pico-8 play session: mixed d-pad (fixed 12-tick cycle), after a click and taps of 🅾, ❎, 🅾+❎, 🅾 in the second before t = 0

[t = 1 s] mixed d-pad (1.2s cycle ×~1): → ← ↑ ↓ + 🅾/❎ taps, ~1s
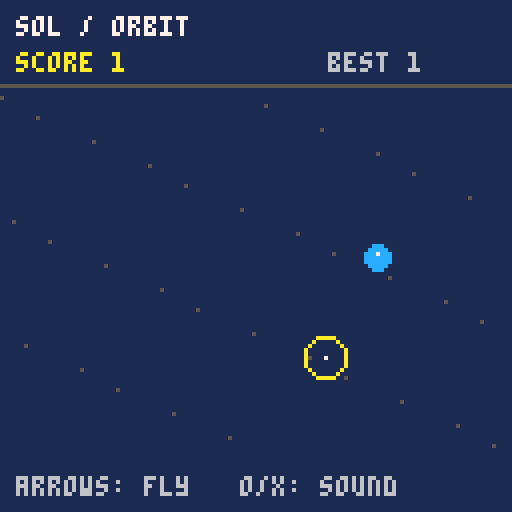
[t = 2 s] mixed d-pad (1.2s cycle ×~1): → ← ↑ ↓ + 🅾/❎ taps, ~2s
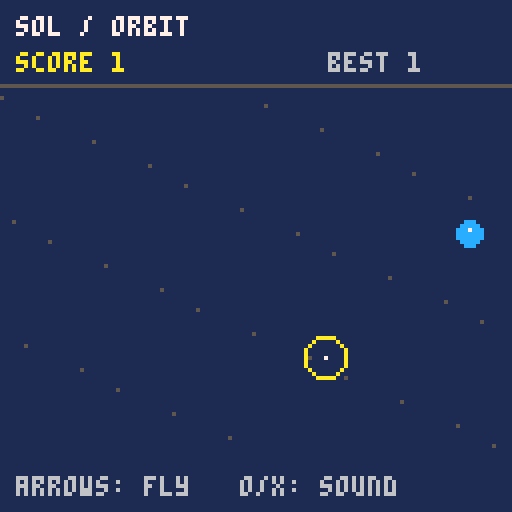
[t = 4 s] mixed d-pad (1.2s cycle ×~3): → ← ↑ ↓ + 🅾/❎ taps, ~4s
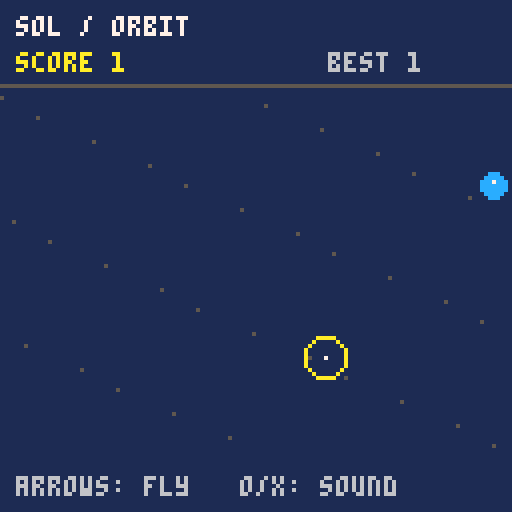

pico-8 cartridge
version 42
__lua__
-- orbit: an original Sol OS input, graphics and sound demo
x=64 y=64 score=0 tx=96 ty=64
function _init()
 cartdata("sol_orbit")
 best=dget(0)
 sfx(0,0,0,4)
end
function _update60()
 if btn(0) then x=max(4,x-1) end
 if btn(1) then x=min(123,x+1) end
 if btn(2) then y=max(24,y-1) end
 if btn(3) then y=min(111,y+1) end
 if abs(x-tx)<6 and abs(y-ty)<6 then
  score+=1
  tx=8+flr(rnd(112)) ty=28+flr(rnd(78))
  sfx(0,0,0,4)
  if score>best then best=score dset(0,best) end
 end
 if btnp(4) or btnp(5) then sfx(0,1,0,4) end
end
function _draw()
 cls(1)
 for i=0,31 do
  pset((i*37)%128,24+(i*17)%88,5)
 end
 print("sol / orbit",4,4,7)
 print("score "..score,4,13,10)
 print("best "..best,82,13,6)
 line(0,21,127,21,5)
 circ(tx,ty,5,10) pset(tx,ty,7)
 circfill(x,y,3,12) pset(x,y-1,7)
 print("arrows: fly   o/x: sound",4,119,6)
end
